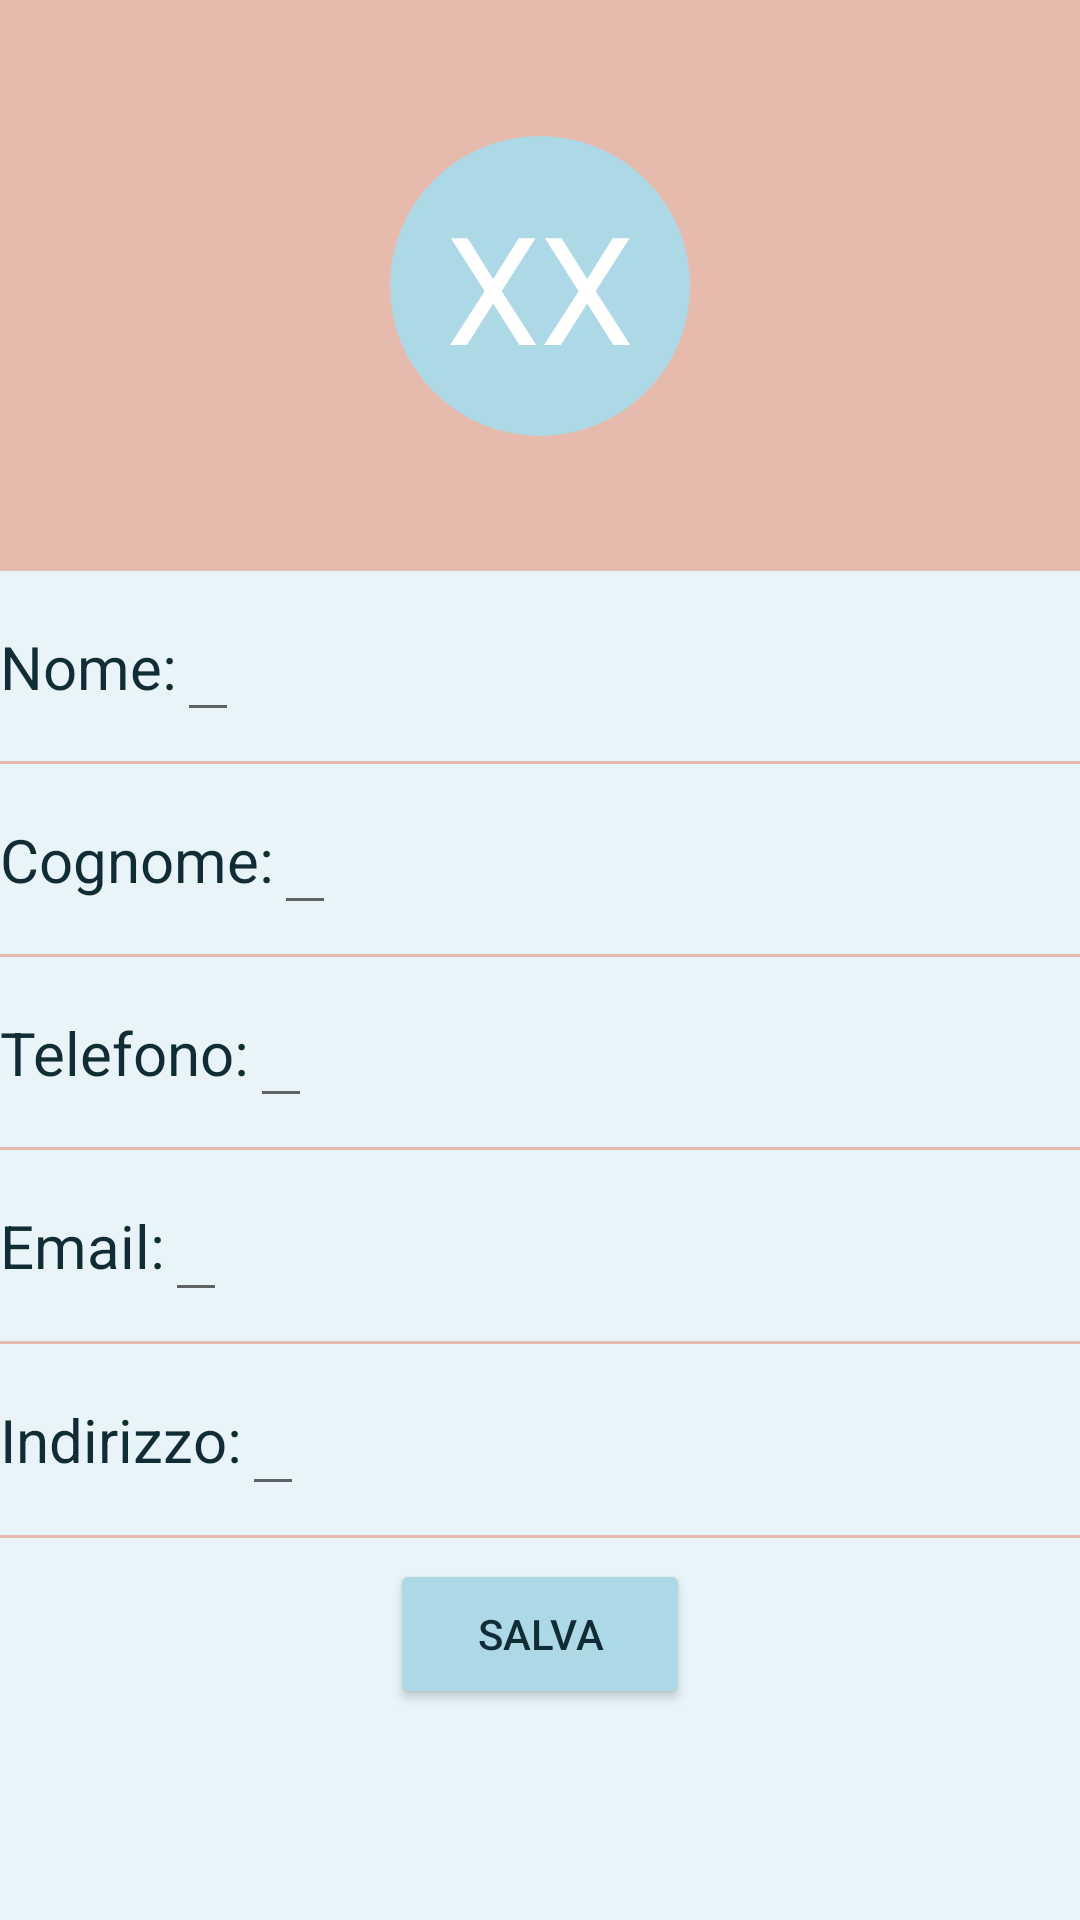

Reconstruct the res/layout file that produces this screen, plus the resources it refers to.
<!-- AndroidManifest.xml: application theme Theme.Rubrica -->
<!-- res/layout/activity_aggiungi_contatto.xml -->
<LinearLayout
    xmlns:android="http://schemas.android.com/apk/res/android"
    xmlns:app="http://schemas.android.com/apk/res-auto"
    xmlns:tools="http://schemas.android.com/tools"
    android:layout_width="match_parent"
    android:layout_height="match_parent"
    android:orientation="vertical"
    android:weightSum="10"
    android:background="#e8f4f8">
    <androidx.constraintlayout.widget.ConstraintLayout xmlns:android="http://schemas.android.com/apk/res/android"
        xmlns:app="http://schemas.android.com/apk/res-auto"
        xmlns:tools="http://schemas.android.com/tools"
        android:layout_width="match_parent"
        android:layout_height="0dp"
        android:layout_weight="3"
        android:background="#e6bbad">


        <TextView
            android:id="@+id/iniziali"
            android:layout_width="100dp"
            android:layout_height="100dp"
            android:background="@drawable/rotondo"
            android:text="XX"
            android:textColor="#FFF"
            android:gravity="center"
            android:textSize="50dp"
            app:layout_constraintStart_toStartOf="parent"
            app:layout_constraintEnd_toEndOf="parent"
            app:layout_constraintBottom_toBottomOf="parent"
            app:layout_constraintTop_toTopOf="parent"
            android:backgroundTint="#add8e6"
            />
    </androidx.constraintlayout.widget.ConstraintLayout>
    <androidx.constraintlayout.widget.ConstraintLayout
        android:layout_width="match_parent"
        android:layout_height="0dp"
        android:layout_weight="1">

        <TextView
            android:id="@+id/nome"
            android:layout_width="wrap_content"
            android:layout_height="wrap_content"
            android:text="@string/nome"
            android:textColor="#102c35"
            android:textSize="20dp"
            app:layout_constraintBottom_toBottomOf="parent"
            app:layout_constraintStart_toStartOf="parent"
            app:layout_constraintTop_toTopOf="parent" />

        <EditText
            android:id="@+id/nomeans"
            android:layout_width="wrap_content"
            android:layout_height="wrap_content"
            android:textColor="#102c35"
            android:textSize="20dp"
            android:inputType="textCapSentences"
            app:layout_constraintBottom_toBottomOf="parent"
            app:layout_constraintStart_toEndOf="@id/nome"
            app:layout_constraintTop_toTopOf="parent"/>
    </androidx.constraintlayout.widget.ConstraintLayout>
    <View
        android:layout_width="match_parent"
        android:layout_height="1dp"
        android:background="#e6bbad"/>
    <androidx.constraintlayout.widget.ConstraintLayout
        android:layout_width="match_parent"
        android:layout_height="0dp"
        android:layout_weight="1">

        <TextView
            android:id="@+id/cognome"
            android:layout_width="wrap_content"
            android:layout_height="wrap_content"
            android:text="@string/cognome"
            android:textColor="#102c35"
            android:textSize="20dp"
            app:layout_constraintBottom_toBottomOf="parent"
            app:layout_constraintStart_toStartOf="parent"
            app:layout_constraintTop_toTopOf="parent" />

        <EditText
            android:id="@+id/cognomeans"
            android:layout_width="wrap_content"
            android:layout_height="wrap_content"
            android:textColor="#102c35"
            android:textSize="20dp"
            android:inputType="textCapSentences"
            app:layout_constraintBottom_toBottomOf="parent"
            app:layout_constraintStart_toEndOf="@id/cognome"
            app:layout_constraintTop_toTopOf="parent"/>
    </androidx.constraintlayout.widget.ConstraintLayout>
    <View
        android:layout_width="match_parent"
        android:layout_height="1dp"
        android:background="#e6bbad"/>
    <androidx.constraintlayout.widget.ConstraintLayout
        android:layout_width="match_parent"
        android:layout_height="0dp"
        android:layout_weight="1">

        <TextView
            android:id="@+id/ntelefono"
            android:layout_width="wrap_content"
            android:layout_height="wrap_content"
            android:text="@string/tel"
            android:textColor="#102c35"
            android:textSize="20dp"
            app:layout_constraintBottom_toBottomOf="parent"
            app:layout_constraintStart_toStartOf="parent"
            app:layout_constraintTop_toTopOf="parent" />

        <EditText
            android:id="@+id/ntelefonoans"
            android:layout_width="wrap_content"
            android:layout_height="wrap_content"
            android:textColor="#102c35"
            android:inputType="phone"
            android:textSize="20dp"
            app:layout_constraintBottom_toBottomOf="parent"
            app:layout_constraintStart_toEndOf="@id/ntelefono"
            app:layout_constraintTop_toTopOf="parent"/>
    </androidx.constraintlayout.widget.ConstraintLayout>
    <View
        android:layout_width="match_parent"
        android:layout_height="1dp"
        android:background="#e6bbad"/>
    <androidx.constraintlayout.widget.ConstraintLayout
        android:layout_width="match_parent"
        android:layout_height="0dp"
        android:layout_weight="1">

        <TextView
            android:id="@+id/email"
            android:layout_width="wrap_content"
            android:layout_height="wrap_content"
            android:text="@string/emailx"
            android:textColor="#102c35"
            android:textSize="20dp"
            app:layout_constraintBottom_toBottomOf="parent"
            app:layout_constraintStart_toStartOf="parent"
            app:layout_constraintTop_toTopOf="parent" />

        <EditText
            android:id="@+id/emailans"
            android:layout_width="wrap_content"
            android:layout_height="wrap_content"
            android:textColor="#102c35"
            android:textSize="20dp"
            android:inputType="textEmailAddress"
            app:layout_constraintBottom_toBottomOf="parent"
            app:layout_constraintStart_toEndOf="@id/email"
            app:layout_constraintTop_toTopOf="parent"/>
    </androidx.constraintlayout.widget.ConstraintLayout>
    <View
        android:layout_width="match_parent"
        android:layout_height="1dp"
        android:background="#e6bbad"/>
    <androidx.constraintlayout.widget.ConstraintLayout
        android:layout_width="match_parent"
        android:layout_height="0dp"
        android:layout_weight="1">

        <TextView
            android:id="@+id/indirizzo"
            android:layout_width="wrap_content"
            android:layout_height="wrap_content"
            android:text="@string/indirizzox"
            android:textColor="#102c35"
            android:textSize="20dp"
            app:layout_constraintBottom_toBottomOf="parent"
            app:layout_constraintStart_toStartOf="parent"
            app:layout_constraintTop_toTopOf="parent" />

        <EditText
            android:id="@+id/indirizzoans"
            android:layout_width="wrap_content"
            android:layout_height="wrap_content"
            android:textColor="#102c35"
            android:textSize="20dp"
            android:inputType="textCapSentences"
            app:layout_constraintBottom_toBottomOf="parent"
            app:layout_constraintStart_toEndOf="@id/indirizzo"
            app:layout_constraintTop_toTopOf="parent"/>
    </androidx.constraintlayout.widget.ConstraintLayout>
    <View
        android:layout_width="match_parent"
        android:layout_height="1dp"
        android:background="#e6bbad"/>
    <androidx.constraintlayout.widget.ConstraintLayout
        android:layout_width="match_parent"
        android:layout_height="0dp"
        android:layout_weight="1">

        <Button
            android:id="@+id/confermamodifica"
            android:layout_width="100dp"
            android:layout_height="50dp"
            android:layout_marginHorizontal="1dp"
            android:backgroundTint="#add8e6"
            android:text="Salva"
            android:textColor="#102c35"
            android:textSize="14dp"
            app:layout_constraintBottom_toBottomOf="parent"
            app:layout_constraintEnd_toEndOf="parent"
            app:layout_constraintStart_toStartOf="parent"
            app:layout_constraintTop_toTopOf="parent" />
    </androidx.constraintlayout.widget.ConstraintLayout>
</LinearLayout>
<!-- resources referenced by this layout -->
<resources>
  <!-- drawable rotondo (drawable) -->
  <?xml version="1.0" encoding="utf-8"?>
  
  <shape xmlns:android="http://schemas.android.com/apk/res/android">
      <solid android:color="@color/cardview_dark_background"/>
      <corners android:radius="100dp"/>
  </shape>
  <string name="cognome">Cognome: </string>
  <string name="emailx">Email: </string>
  <string name="indirizzox">Indirizzo: </string>
  <string name="nome">Nome: </string>
  <string name="tel">Telefono: </string>
  <style name="Theme.Rubrica" parent="Theme.MaterialComponents.DayNight.NoActionBar">
          
          <item name="colorPrimary">@color/black</item>
          <item name="colorPrimaryVariant">@color/black</item>
          <item name="colorOnPrimary">@color/white</item>
          
          <item name="colorSecondary">@color/teal_200</item>
          <item name="colorSecondaryVariant">@color/teal_700</item>
          <item name="colorOnSecondary">@color/black</item>
          
          <item name="android:statusBarColor" tools:targetApi="l">?attr/colorPrimaryVariant</item>
          
      </style>
  <!-- not gathered from this repository: default colours our renderer supplied (Android Studio template values) -->
  <color name="teal_200">#FF03DAC5</color>
  <color name="teal_700">#FF018786</color>
  <color name="black">#FF000000</color>
  <color name="white">#FFFFFFFF</color>
</resources>
